2-way image classification set "bt4222_project" from GitHub (TarciusW/bt4222_project); label vocabulary: hostile images, non-hostile images.

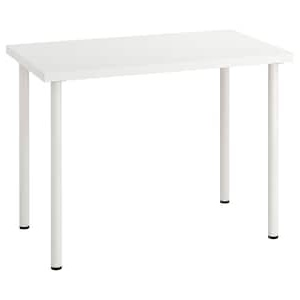
Label: non-hostile images

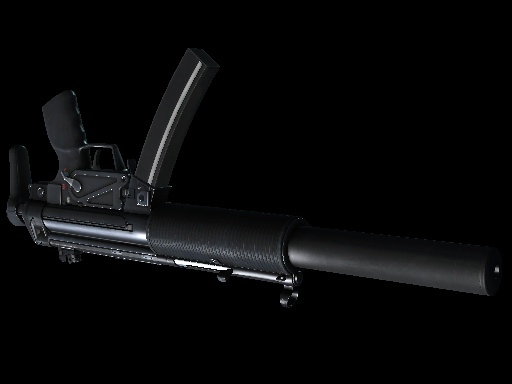
Label: hostile images

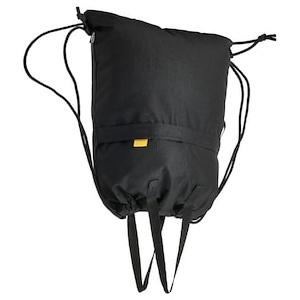
Label: non-hostile images

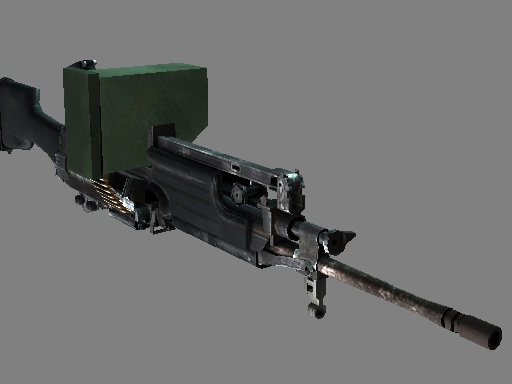
Label: hostile images

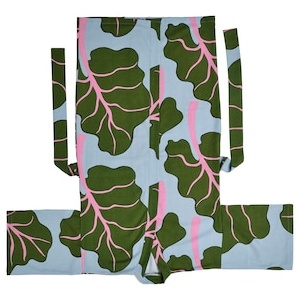
Label: non-hostile images

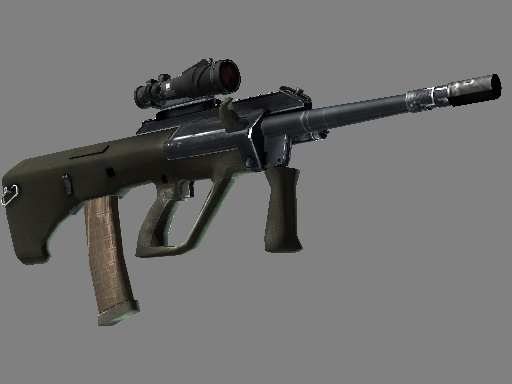
Label: hostile images
